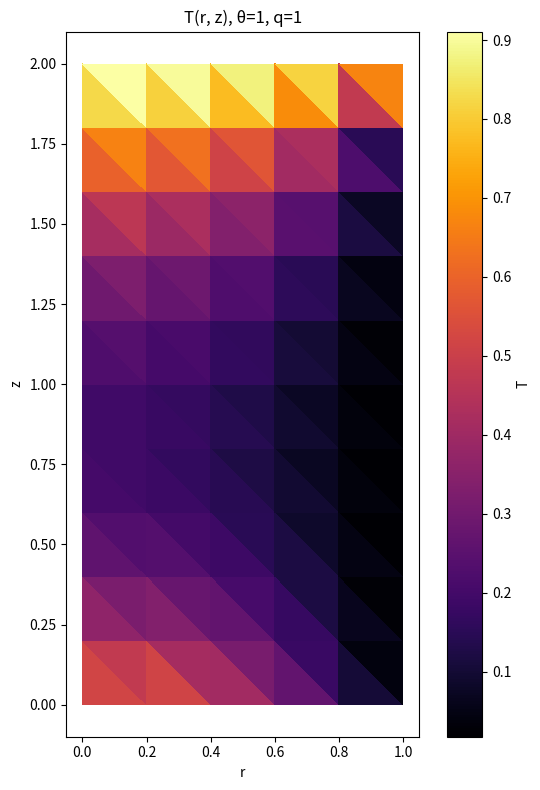

Recreate this plot in Python.
import numpy as np
import matplotlib.pyplot as plt
import matplotlib.tri as mtri

L = 2
q = 1
theta = 1
kappa = 1

nx = 5
nz = 10

hx = 1 / nx
hz = L / nz
r = np.array([hx * i for i in range(nx + 1)])
z = np.array([hz * i for i in range(nz + 1)])

p = np.array([[r[i], z[j]] for j in range(nz + 1) for i in range(nx + 1)]).T
N = p.shape[1]

idx = lambda i, j: j * (nx + 1) + i

triangles = []
for j in range(nz):
    for i in range(nx):
        n0 = idx(i, j)
        n1 = idx(i + 1, j)
        n2 = idx(i, j + 1)
        n3 = idx(i + 1, j + 1)
        triangles.append([n0, n1, n2])
        triangles.append([n1, n3, n2])

t_elem = np.array(triangles)

nb_tri = [[] for _ in range(N)]
for element, tri in enumerate(t_elem):
    for v in tri:
        nb_tri[v].append(element)

nb_count = np.array([len(lst) for lst in nb_tri], dtype=int)
nb_data = -np.ones((N, nb_count.max()), dtype=int)
for i, lst in enumerate(nb_tri):
    nb_data[i, :len(lst)] = lst

is_wall = np.zeros(N, dtype=int)

rr = p[0, :]
zz = p[1, :]

tol = 1e-12
r_min, r_max = rr.min(), rr.max()
z_min, z_max = zz.min(), zz.max()

for k in range(N):
    if abs(rr[k] - r_min) < tol:
        is_wall[k] = 1  # r=0, dT/dr=0
    if abs(zz[k] - z_min) < tol:
        is_wall[k] = 1  # z=0, dT/dz=-q
    if abs(rr[k] - r_max) < tol:
        is_wall[k] = 2  # r=1, T=0
    if abs(zz[k] - z_max) < tol:
        is_wall[k] = 3  # z=L, T=theta


def neumann_flux(node_id):
    if abs(rr[node_id] - r_min) < tol:
        return 0
    if abs(zz[node_id] - z_min) < tol:
        return q
    return 0


A = np.zeros((N, N))
b = np.zeros(N)

for i in range(N):

    if is_wall[i] == 2:
        A[i, i] = 1
        b[i] = 0
        continue

    if is_wall[i] == 3:
        A[i, i] = 1
        b[i] = theta
        continue

    for j in range(nb_count[i]):
        nel = nb_data[i, j]
        if nel < 0:
            continue

        n0, n1, n2 = t_elem[nel]

        if i == n1:
            n0, n1, n2 = n1, n2, n0
        elif i == n2:
            n0, n1, n2 = n2, n0, n1

        x0, y0 = p[0, n0], p[1, n0]
        x1, y1 = p[0, n1], p[1, n1]
        x2, y2 = p[0, n2], p[1, n2]

        x10 = x1 - x0
        y01 = y0 - y1
        x21 = x2 - x1
        y12 = y1 - y2
        x02 = x0 - x2
        y20 = y2 - y0

        Delta = x10 * y20 - x02 * y01
        area = 0.5 * abs(Delta)

        r_c = (x0 + x1 + x2) / 3
        coef = 0.5 * kappa * r_c / Delta

        a00 = coef * (y12 * y12 + x21 * x21)
        a01 = coef * (y12 * y20 + x21 * x02)
        a02 = coef * (y12 * y01 + x21 * x10)

        A[i, i] += a00
        A[i, n1] += a01
        A[i, n2] += a02

        if is_wall[n0] == 1:
            qn0 = neumann_flux(n0)

            if is_wall[n1] == 1:
                edge_len = np.hypot(x1 - x0, y1 - y0)
                r_edge = 0.5 * (x0 + x1)
                b[i] += qn0 * r_edge * edge_len / 2.0

            if is_wall[n2] == 1:
                edge_len = np.hypot(x2 - x0, y2 - y0)
                r_edge = 0.5 * (x0 + x2)
                b[i] += qn0 * r_edge * edge_len / 2.0

T = np.linalg.solve(A, b)

triang = mtri.Triangulation(p[0, :], p[1, :], t_elem)

fig, ax = plt.subplots(figsize=(6, 8))
ax.set_aspect('equal')
tpc = ax.tripcolor(triang, T, cmap='inferno')
ax.set_xlabel('r')
ax.set_ylabel('z')
ax.set_title(f'T(r, z), θ={theta}, q={q}')
plt.colorbar(tpc, ax=ax, label='T')
plt.tight_layout()
plt.show()
